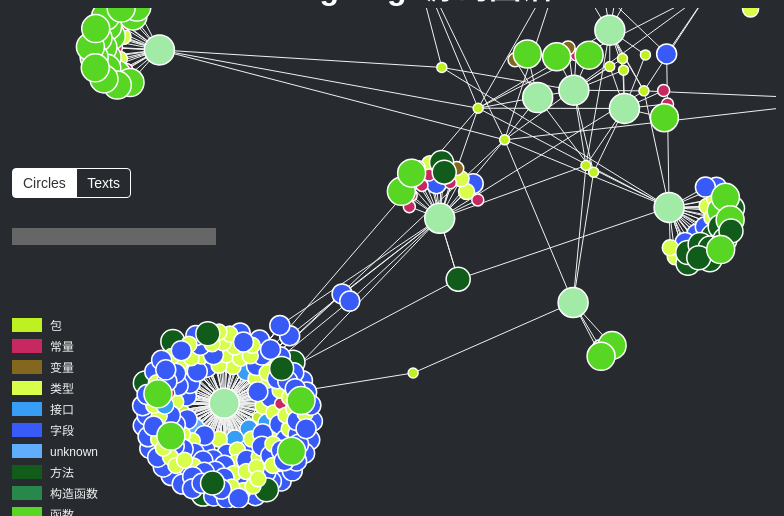
D3 v4 page, settled after 360 driven frames (6 s of simulated time); the page loaded 1 data file(s).


$(document).ready(function(){
    var svg = d3.select("#svg1"),
        width = svg.attr("width"),
        height = svg.attr("height")
    console.log("hjy",width,height)

    //返回随机颜色代码
    function random_color() {
        var letters = '0123456789ABCDEF'.split('');
        var color = '#';
        for (var i = 0; i < 6; i++ ) {
            color += letters[Math.round(Math.random() * 15)];
        }
        return color;
    }

    //定义name变量制作图标
    var names = ['包', '常量', '变量', '类型', '接口', '字段','unknown','方法','构造函数','函数','文件名'];
    //var colors = ['#6ca46c', '#4e88af', '#ca635f', '#d2907c', '#d6744d', '#ded295', '#def295', '#fed295', '#dfd295', '#ded2f5', '#ded29f'];
    var colors =  new Array();

    //背景颜色设置 补充CSS样式设置字体布局
    for (var i=0; i < names.length; i++) {
        var color = random_color()
        $('#indicator').append("<div><span style='background-color:" + color + "'></span>" + names[i] + "</div>");
        colors[i] = color
    }

    //利用d3.forceSimulation()定义关系图 包括设置边link、排斥电荷charge、关系图中心点(有点设计模式的意味)
    var simulation = d3.forceSimulation()
        .force("link", d3.forceLink().id(function(d) {
            return d.id;
        }))
        .force("charge", d3.forceManyBody())
        .force("center", d3.forceCenter(width / 2, height / 2)); 
    

    var graph;

    d3.json("graph.json", function(error, data) {
        if (error) throw error;

        graph = data;
        console.log(graph);

        //绘制所有边
        var link = svg.append("g").attr("class","links").selectAll("line").data(graph.links).enter()
        .append("line").attr("stroke-width", function(d) {
            //return Math.sqrt(d.value);
            return 1; //所有线宽度均为1
        });

        //添加所有的点
        var node = svg.append("g")
            .attr("class", "nodes")
            .selectAll("circle")
            .data(graph.nodes)
            .enter().append("circle")
            .attr("r", function(d) {
                return d.size
            })
            .attr("fill", function(d) {
                // return color(d.group);
                return colors[d.group];
            })
            .attr('stroke', 'none')
            .attr('name', function(d) {
                return d.id;
            })
            .call(d3.drag()
                .on("start", dragstarted)
                .on("drag", dragged)
                .on("end", dragended));

        //显示所有的文本 
        var text = svg.append("g").attr("class", "texts").selectAll("text").data(graph.nodes).enter()
        .append("text")
        .attr("font-size", function(d) {
            return d.size;
        }).attr("fill", function(d) {
            return colors[d.group];
        }).attr('name', function(d) {
            return d.id;
        }).text(function(d) {
            return d.id;
        }).attr('text-anchor', 'middle').call(d3.drag()
            .on("start", dragstarted)
            .on("drag", dragged)
            .on("end", dragended)
        );

        //圆增加title
        node.append("title")
            .text(function(d) {
                return d.id;
            });
        

        simulation
            .nodes(graph.nodes)
            .on("tick", ticked);

        simulation.force("link")
            .links(graph.links);
        
        //ticked()函数确定link线的起始点x、y坐标 node确定中心点 文本通过translate平移变化
        function ticked() {
            link
                .attr("x1", function(d) {
                    return d.source.x;
                })
                .attr("y1", function(d) {
                    return d.source.y;
                })
                .attr("x2", function(d) {
                    return d.target.x;
                })
                .attr("y2", function(d) {
                    return d.target.y;
                });

            node
                .attr("cx", function(d) {
                    return d.x;
                })
                .attr("cy", function(d) {
                    return d.y;
                });

            text.
            attr('transform', function(d) {
                return 'translate(' + d.x + ',' + (d.y + d.size / 2) + ')';
            });
        }

    });

    
    //拖动函数代码
    var dragging = false;

    //开始拖动并更新相应的点
    function dragstarted(d) {
        if (!d3.event.active) simulation.alphaTarget(0.3).restart();
        d.fx = d.x;
        d.fy = d.y;
        dragging = true;
    }

    //拖动进行中
    function dragged(d) {
        d.fx = d3.event.x;
        d.fy = d3.event.y;
    }

    //拖动结束
    function dragended(d) {
        if (!d3.event.active) simulation.alphaTarget(0);
        d.fx = null;
        d.fy = null;
        dragging = false;
    }


    //span点击事件
    $('#mode span').click(function(event) {
        //span都设置为不激活状态
        $('#mode span').removeClass('active');

        //点击的span被激活
        $(this).addClass('active');

        //text隐藏 nodes显示
        if ($(this).text() == 'Circles') {
            $('.texts text').hide();
            $('.nodes circle').show();
        } else {
            $('.texts text').show();
            $('.nodes circle').hide();
        }
    });

    //为svg1父元素下的.nodes circle元素绑定鼠标进入事件
    $('#svg1').on('mouseenter', '.nodes circle', function(event) {
        //通过变量dragging保证拖动鼠标时，其状态不受影响，从而改变图形
        //鼠标没有拖动才能处理事件
        if(!dragging) {
            //获取被选中元素的名字
            var name = $(this).attr("name");
            var info = graph.info

            $('#info h4').css('color', $(this).attr('fill')).text(name);
            console.log(info[name])
            $('#info p').remove();
            for (var key in info[name]) {
                if (typeof(info[name][key]) == 'object') {
                    continue;
                }
                if (key == 'url' || key == 'title' || key == 'name' || key == 'edited' || key == 'created' || key == 'homeworld') {
                    continue;
                }
                $('#info').append('<p><span>' + key + '</span>' + info[name][key] + '</p>');
            }
            // 加载文本数据并定位行数
            
            if(info[name].hasOwnProperty("file")){
                var txt ;
                d3.text(info[name].file, function(error, data) {
                    if (error) throw error;
                    
                    txt = data;
                    console.log(txt.substr(0,40));
                    
                    $('#codetext').remove();
                    $('#info').append('<textarea rows="20" cols="40" wrap="off" id="codetext" readonly>'+txt+'</textarea>')
                    if(info[name].hasOwnProperty("line")){
                        var lineCnt = 0;
                        if(data.indexOf("\r\n")>=0){
                            lineCnt = data.split("\r\n").length;
                        }else{
                            lineCnt = data.split("\n").length;
                        }
                        console.log($('#info textarea'));
                        console.log($('#codetext')[0].scrollHeight);
                        console.log($('#codetext').scrollTop );
                        var textHeight = $('#codetext')[0].scrollHeight;
                        console.log("after:" + textHeight)
                        
                        $('#codetext')[0].scrollTop = ((info[name].line-2) * textHeight) / lineCnt;
                    }
                    
                });
            }
            
            

            //选择#svg1 .nodes中所有的circle，再增加个class
            d3.select('#svg1 .nodes').selectAll('circle').attr('class', function(d) {
                //数据的id是否等于name,返回空
                if(d.id==name) {
                    return '';
                } 
                //当前节点返回空，其他节点被隐藏起来(CSS设置隐藏)
                else {
                    //links链接的起始节点进行判断,如果其id等于name则显示这类节点
                    //注意: graph=data
                    for (var i = 0; i < graph.links.length; i++) {
                        //如果links的起点等于name，并且终点等于正在处理的则显示
                        if (graph.links[i]['source'].id == name && graph.links[i]['target'].id == d.id) {
                            return '';
                        }
                        if (graph.links[i]['target'].id == name && graph.links[i]['source'].id == d.id) {
                            return '';
                        }
                    }
                
                    return "inactive"; //前面CSS定义 .nodes circle.inactive

                }
            });

            //处理相邻的边line是否隐藏 注意 || 
            d3.select("#svg1 .links").selectAll('line').attr('class', function(d) {
                if (d.source.id == name || d.target.id == name) {
                    return '';
                } else {
                    return 'inactive';
                }
            });
        }
    });

    
    //鼠标移开还原原图，显示所有隐藏的点及边
    $('#svg1').on('mouseleave', '.nodes circle', function(event) {
        if(!dragging){
            d3.select('#svg1 .nodes').selectAll('circle').attr('class', '');
            d3.select('#svg1 .links').selectAll('line').attr('class', '');
        }
        
    });

    $('#svg1').on('mouseenter', '.texts text', function(event) {
        if (!dragging) {
            var name = $(this).attr('name');

            $('#info h4').css('color', $(this).attr('fill')).text(name);
            $('#info p').remove();
            for (var key in info[name]) {
                if (typeof(info[name][key]) == 'object') {
                    continue;
                }
                if (key == 'url' || key == 'title' || key == 'name' || key == 'edited' || key == 'created' || key == 'homeworld') {
                    continue;
                }
                $('#info').append('<p><span>' + key + '</span>' + info[name][key] + '</p>');
            }

            d3.select('#svg1 .texts').selectAll('text').attr('class', function(d) {
                if (d.id == name) {
                    return '';
                }

                for (var i = 0; i < graph.links.length; i++) {
                    if (graph.links[i]['source'].id == name && graph.links[i]['target'].id == d.id) {
                        return '';
                    }
                    if (graph.links[i]['target'].id == name && graph.links[i]['source'].id == d.id) {
                        return '';
                    }
                }
                return 'inactive';
            });
            d3.select("#svg1 .links").selectAll('line').attr('class', function(d) {
                if (d.source.id == name || d.target.id == name) {
                    return '';
                } else {
                    return 'inactive';
                }
            });
        }
    });

    $('#svg1').on('mouseleave', '.texts text', function(event) {
        if (!dragging) {
            d3.select('#svg1 .texts').selectAll('text').attr('class', '');
            d3.select('#svg1 .links').selectAll('line').attr('class', '');
        }
    });

    //加载Python获取的Json信息：六类实体详细属性信息
    var info;

    //d3.json获取数据
    info = {}
    /*
    d3.json("all.json", function(error, data) {
        if(error) throw error;
        info = data;
        console.log(info)
    });
    */


    //搜索框中输入内容则响应该事件
    //keyup按键敲击响应event
    $('#search input').keyup(function(event) {
        //如果Input值是空的显示所有的圆和线(没有进行筛选)
        if ($(this).val() == '') {
            d3.select('#svg1 .texts').selectAll('text').attr('class', '');
            d3.select('#svg1 .nodes').selectAll('circle').attr('class', '');
            d3.select('#svg1 .links').selectAll('line').attr('class', '');
        }
        //否则判断判断三个元素是否等于name值，等于则显示该值
        else {
            var name = $(this).val();
            //搜索所有的节点
            d3.select('#svg1 .nodes').selectAll('circle').attr('class', function(d) {
                //输入节点id的小写等于name则显示，否则隐藏
                if (d.id.toLowerCase().indexOf(name.toLowerCase()) >= 0) {
                    return '';
                } else {
                    return 'inactive'; //隐藏
                }
            });
            //搜索texts
            d3.select('#svg1 .texts').selectAll('text').attr('class', function(d) {
                if (d.id.toLowerCase().indexOf(name.toLowerCase()) >= 0) {
                    return '';
                } else {
                    return 'inactive';
                }
            });
            //搜索links
            d3.select("#svg1 .links").selectAll('line').attr('class', function(d) {
                return 'inactive'
                /*
                if ((d.source.id.toLowerCase().indexOf(name.toLowerCase()) >= 0) || 
                    (d.target.id.toLowerCase().indexOf(name.toLowerCase()) >= 0) 
                    ) {
                    return '';
                } else {
                    return 'inactive'; //隐藏
                }
                */
            });
        }
    });


    
})


### data: graph.json
{
 "nodes": [
  {
   "size": 15,
   "group": 10,
   "id": "go/ast/ast.go",
   "class": "文件名",
   "attrs": {
    "file": "go/ast/ast.go",
    "tagName": "文件名",
    "tagType": "l",
    "tagVal": "go/ast/ast.go"
   }
  },
  {
   "size": 5,
   "group": 0,
   "id": "ast",
   "class": "包",
   "attrs": {
    "tagName": "包",
    "tagType": "p",
    "tagVal": "ast"
   }
  },
  {
   "size": 5,
   "group": 0,
   "id": "go/token",
   "class": "包",
   "attrs": {
    "tagName": "包",
    "tagType": "i",
    "tagVal": "go/token"
   }
  },
  {
   "size": 5,
   "group": 0,
   "id": "strings",
   "class": "包",
   "attrs": {
    "tagName": "包",
    "tagType": "i",
    "tagVal": "strings"
   }
  },
  {
   "size": 5,
   "group": 0,
   "id": "unicode",
   "class": "包",
   "attrs": {
    "tagName": "包",
    "tagType": "i",
    "tagVal": "unicode"
   }
  },
  {
   "size": 5,
   "group": 0,
   "id": "unicode/utf8",
   "class": "包",
   "attrs": {
    "tagName": "包",
    "tagType": "i",
    "tagVal": "unicode/utf8"
   }
  },
  {
   "size": 12,
   "group": 7,
   "id": "m_Pos",
   "class": "方法",
   "attrs": {
    "file": "go/ast/ast.go",
    "line": "36",
    "tagName": "方法",
    "tagType": "m",
    "tagVal": "Pos"
   }
  },
  {
   "size": 12,
   "group": 7,
   "id": "m_End",
   "class": "方法",
   "attrs": {
    "file": "go/ast/ast.go",
    "line": "37",
    "tagName": "方法",
    "tagType": "m",
    "tagVal": "End"
   }
  },
  "... 321 more items"
 ],
 "links": [
  {
   "source": "ast",
   "target": "go/ast/ast.go",
   "value": 3,
   "relation": "包含",
   "attrs": {
    "line": "8",
    "位置": "8"
   }
  },
  {
   "source": "go/ast/ast.go",
   "target": "go/token",
   "value": 3,
   "relation": "依赖",
   "attrs": {
    "line": "11",
    "位置": "11"
   }
  },
  {
   "source": "go/ast/ast.go",
   "target": "strings",
   "value": 3,
   "relation": "依赖",
   "attrs": {
    "line": "12",
    "位置": "12"
   }
  },
  {
   "source": "go/ast/ast.go",
   "target": "unicode",
   "value": 3,
   "relation": "依赖",
   "attrs": {
    "line": "13",
    "位置": "13"
   }
  },
  {
   "source": "go/ast/ast.go",
   "target": "unicode/utf8",
   "value": 3,
   "relation": "依赖",
   "attrs": {
    "line": "14",
    "位置": "14"
   }
  },
  {
   "source": "go/ast/ast.go",
   "target": "m_Pos",
   "value": 3,
   "relation": "方法定义",
   "attrs": {
    "access": "public",
    "line": "36",
    "ntype": "Node",
    "signature": "()",
    "type": "token.Pos",
    "位置": "36"
   }
  },
  {
   "source": "go/ast/ast.go",
   "target": "m_End",
   "value": 3,
   "relation": "方法定义",
   "attrs": {
    "access": "public",
    "line": "37",
    "ntype": "Node",
    "signature": "()",
    "type": "token.Pos",
    "位置": "37"
   }
  },
  {
   "source": "go/ast/ast.go",
   "target": "n_Node",
   "value": 3,
   "relation": "接口定义",
   "attrs": {
    "access": "public",
    "line": "35",
    "type": "interface",
    "位置": "35"
   }
  },
  "... 624 more items"
 ],
 "info": {
  "ast": {
   "tagName": "包",
   "tagType": "p",
   "tagVal": "ast"
  },
  "ast_test": {
   "tagName": "包",
   "tagType": "p",
   "tagVal": "ast_test"
  },
  "ast_testgo/ast/commentmap_test.go": {
   "line": "7",
   "位置": "7"
  },
  "ast_testgo/ast/example_test.go": {
   "line": "5",
   "位置": "5"
  },
  "ast_testgo/ast/filter_test.go": {
   "line": "7",
   "位置": "7"
  },
  "astgo/ast/ast.go": {
   "line": "8",
   "位置": "8"
  },
  "astgo/ast/ast_test.go": {
   "line": "5",
   "位置": "5"
  },
  "astgo/ast/commentmap.go": {
   "line": "5",
   "位置": "5"
  },
  "astgo/ast/filter.go": {
   "line": "5",
   "位置": "5"
  },
  "astgo/ast/import.go": {
   "line": "5",
   "位置": "5"
  },
  "astgo/ast/print.go": {
   "line": "7",
   "位置": "7"
  },
  "astgo/ast/print_test.go": {
   "line": "5",
   "位置": "5"
  },
  "astgo/ast/resolve.go": {
   "line": "7",
   "位置": "7"
  },
  "astgo/ast/scope.go": {
   "line": "7",
   "位置": "7"
  },
  "astgo/ast/walk.go": {
   "line": "5",
   "位置": "5"
  },
  "bytes": {
   "tagName": "包",
   "tagType": "i",
   "tagVal": "bytes"
  },
  "c_Bad": {
   "file": "go/ast/scope.go",
   "line": "141",
   "tagName": "常量",
   "tagType": "c",
   "tagVal": "Bad"
  },
  "c_Con": {
   "file": "go/ast/scope.go",
   "line": "143",
   "tagName": "常量",
   "tagType": "c",
   "tagVal": "Con"
  },
  "c_FilterFuncDuplicates": {
   "file": "go/ast/filter.go",
   "line": "278",
   "tagName": "常量",
   "tagType": "c",
   "tagVal": "FilterFuncDuplicates"
  },
  "c_FilterImportDuplicates": {
   "file": "go/ast/filter.go",
   "line": "283",
   "tagName": "常量",
   "tagType": "c",
   "tagVal": "FilterImportDuplicates"
  },
  "c_FilterUnassociatedComments": {
   "file": "go/ast/filter.go",
   "line": "281",
   "tagName": "常量",
   "tagType": "c",
   "tagVal": "FilterUnassociatedComments"
  },
  "c_Fun": {
   "file": "go/ast/scope.go",
   "line": "146",
   "tagName": "常量",
   "tagType": "c",
   "tagVal": "Fun"
  },
  "c_Lbl": {
   "file": "go/ast/scope.go",
   "line": "147",
   "tagName": "常量",
   "tagType": "c",
   "tagVal": "Lbl"
  },
  "c_Pkg": {
   "file": "go/ast/scope.go",
   "line": "142",
   "tagName": "常量",
   "tagType": "c",
   "tagVal": "Pkg"
  },
  "c_RECV": {
   "file": "go/ast/ast.go",
   "line": "366",
   "tagName": "常量",
   "tagType": "c",
   "tagVal": "RECV"
  },
  "c_SEND": {
   "file": "go/ast/ast.go",
   "line": "365",
   "tagName": "常量",
   "tagType": "c",
   "tagVal": "SEND"
  },
  "c_Typ": {
   "file": "go/ast/scope.go",
   "line": "144",
   "tagName": "常量",
   "tagType": "c",
   "tagVal": "Typ"
  },
  "c_Var": {
   "file": "go/ast/scope.go",
   "line": "145",
   "tagName": "常量",
   "tagType": "c",
   "tagVal": "Var"
  },
  "c_golden": {
   "file": "go/ast/filter_test.go",
   "line": "42",
   "tagName": "常量",
   "tagType": "c",
   "tagVal": "golden"
  },
  "c_input": {
   "file": "go/ast/filter_test.go",
   "line": "18",
   "tagName": "常量",
   "tagType": "c",
   "tagVal": "input"
  },
  "c_src": {
   "file": "go/ast/commentmap_test.go",
   "line": "19",
   "tagName": "常量",
   "tagType": "c",
   "tagVal": "src"
  },
  "e_Node": {
   "file": "go/ast/ast.go",
   "line": "42",
   "tagName": "unknown",
   "tagType": "e",
   "tagVal": "Node"
  },
… [head cut at 6 KiB]